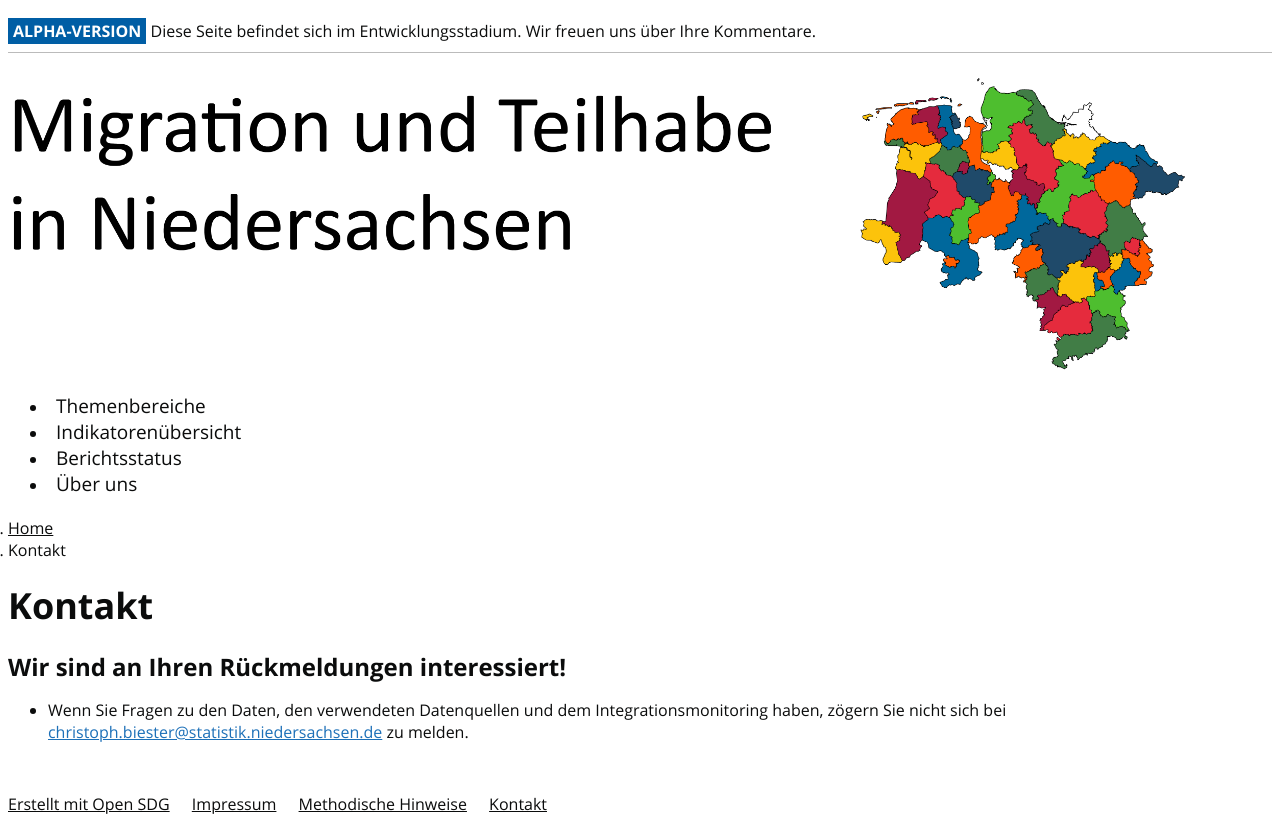

repository: christoph-LSN/MT_Site · page: contact-us/index.html · generator: jekyll

---
layout: page
title: Kontakt
language: de
permalink: /contact-us/
---
### Wir sind an Ihren Rückmeldungen interessiert!


- Wenn Sie Fragen zu den Daten, den verwendeten Datenquellen und dem Integrationsmonitoring haben, zögern Sie nicht sich bei  [{{site.email_contacts.questions}}](mailto:{{site.email_contacts.questions}}) zu melden.
